Run: headless pygame with SDL's dummy video driver; simulated clock (each Clock.tick advances the game by its frame time, no real sleeping); random seed 0; keys injected as events and as key.get_pressed() state; no mouse input.
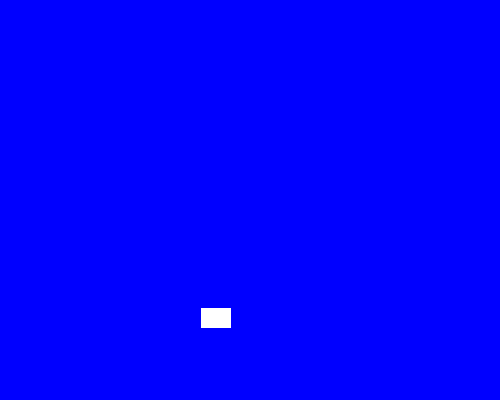
Frame 1 of 4 · flips 1–60 · no input
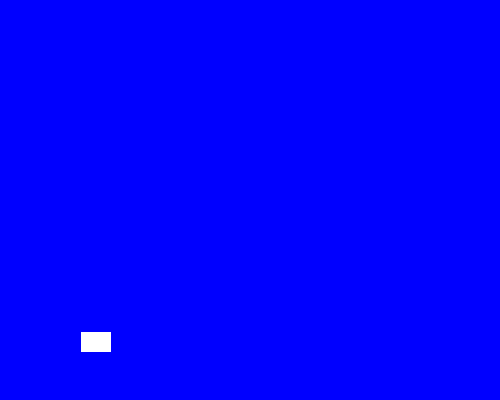
Frame 2 of 4 · flips 61–180 · tapped SPACE, RETURN · held RIGHT (→), D
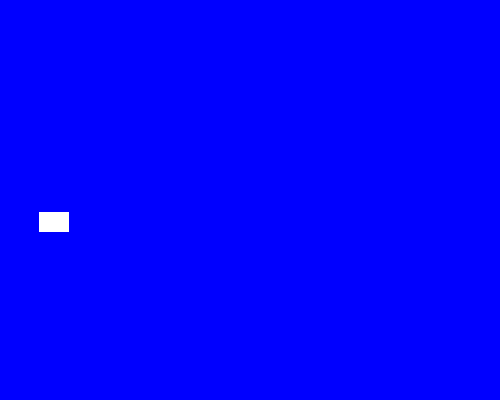
Frame 3 of 4 · flips 181–300 · held DOWN (↓), S
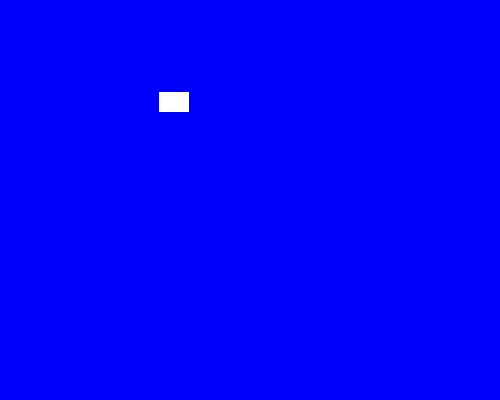
Frame 4 of 4 · flips 301–420 · held LEFT (←), A, UP (↑), W

The pygame program that drew these frames:

import pygame
import random

pygame.init()

spriteColorChange = pygame.USEREVENT + 1
bgColorChange = pygame.USEREVENT + 2

#sprite colors
white = pygame.Color("white")
yellow = pygame.Color("yellow")
magenta = pygame.Color("magenta")
orange = pygame.Color("orange")
spriteColor = pygame.Color(random.choice([0, 255]), random.choice([0, 255]), 0)
#background colors
blue = pygame.Color("blue")
lightBlue = pygame.Color('lightblue')
darkBlue = pygame.Color("darkblue")

class Sprite(pygame.sprite.Sprite):
    def __init__(self, color, height, width):
        super().__init__()
        self.image = pygame.Surface([width, height])
        self.image.fill(color)
        #rectangle
        self.rect = self.image.get_rect()
        #velocity
        self.velocity = [random.choice([-1, 1]), random.choice([-1, 1])]
    def update(self):
        #movement
        self.rect.move_ip(self.velocity)
        #boundary hit?
        boundaryHit = False
        #check for collision
        if self.rect.left <= 0 or self.rect.right >= 500:
            self.velocity[0] = -self.velocity[0]
            boundaryHit = True
        if self.rect.top <= 0 or self.rect.bottom >= 400:
            self.velocity[1] = -self.velocity[1]
            boundaryHit = True
        #calls on event to change colors
        if boundaryHit:
            pygame.event.post(pygame.event.Event(spriteColorChange))
            pygame.event.post(pygame.event.Event(bgColorChange))
    #changes sprite color
    def colorChange(self):
        self.image.fill(random.choice([yellow, orange, magenta, white]))
#background color changing
def changeBackgroundColor():
    global bgColor
    bgColor = random.choice([blue, lightBlue, darkBlue])

#sprite group
allSpritesList = pygame.sprite.Group()
#creation of sprite
sp1 = Sprite(white, 20, 30)
#random sprite position
sp1.rect.x = random.randint(0, 480)
sp1.rect.y = random.randint(0, 370)
#add sprite to group
allSpritesList.add(sp1)

#window
screen = pygame.display.set_mode((500, 400))
pygame.display.set_caption("Screen Bounce")
bgColor = blue
screen.fill(bgColor)

#loop control
running = True
clock = pygame.time.Clock()

#game loop
while running:
    #event handling
    for event in pygame.event.get():
        if event.type == pygame.QUIT:
            running = False
        elif event.type == spriteColorChange:
            sp1.colorChange()
        elif event.type == bgColorChange:
            changeBackgroundColor()

    #update list based on changing sprite
    allSpritesList.update()
    #changes screen color
    screen.fill(bgColor)
    #sprites onto screen after everything is checked
    allSpritesList.draw(screen)

    #screen refresh
    pygame.display.flip()
    #240 fps
    clock.tick(240)

pygame.quit()
